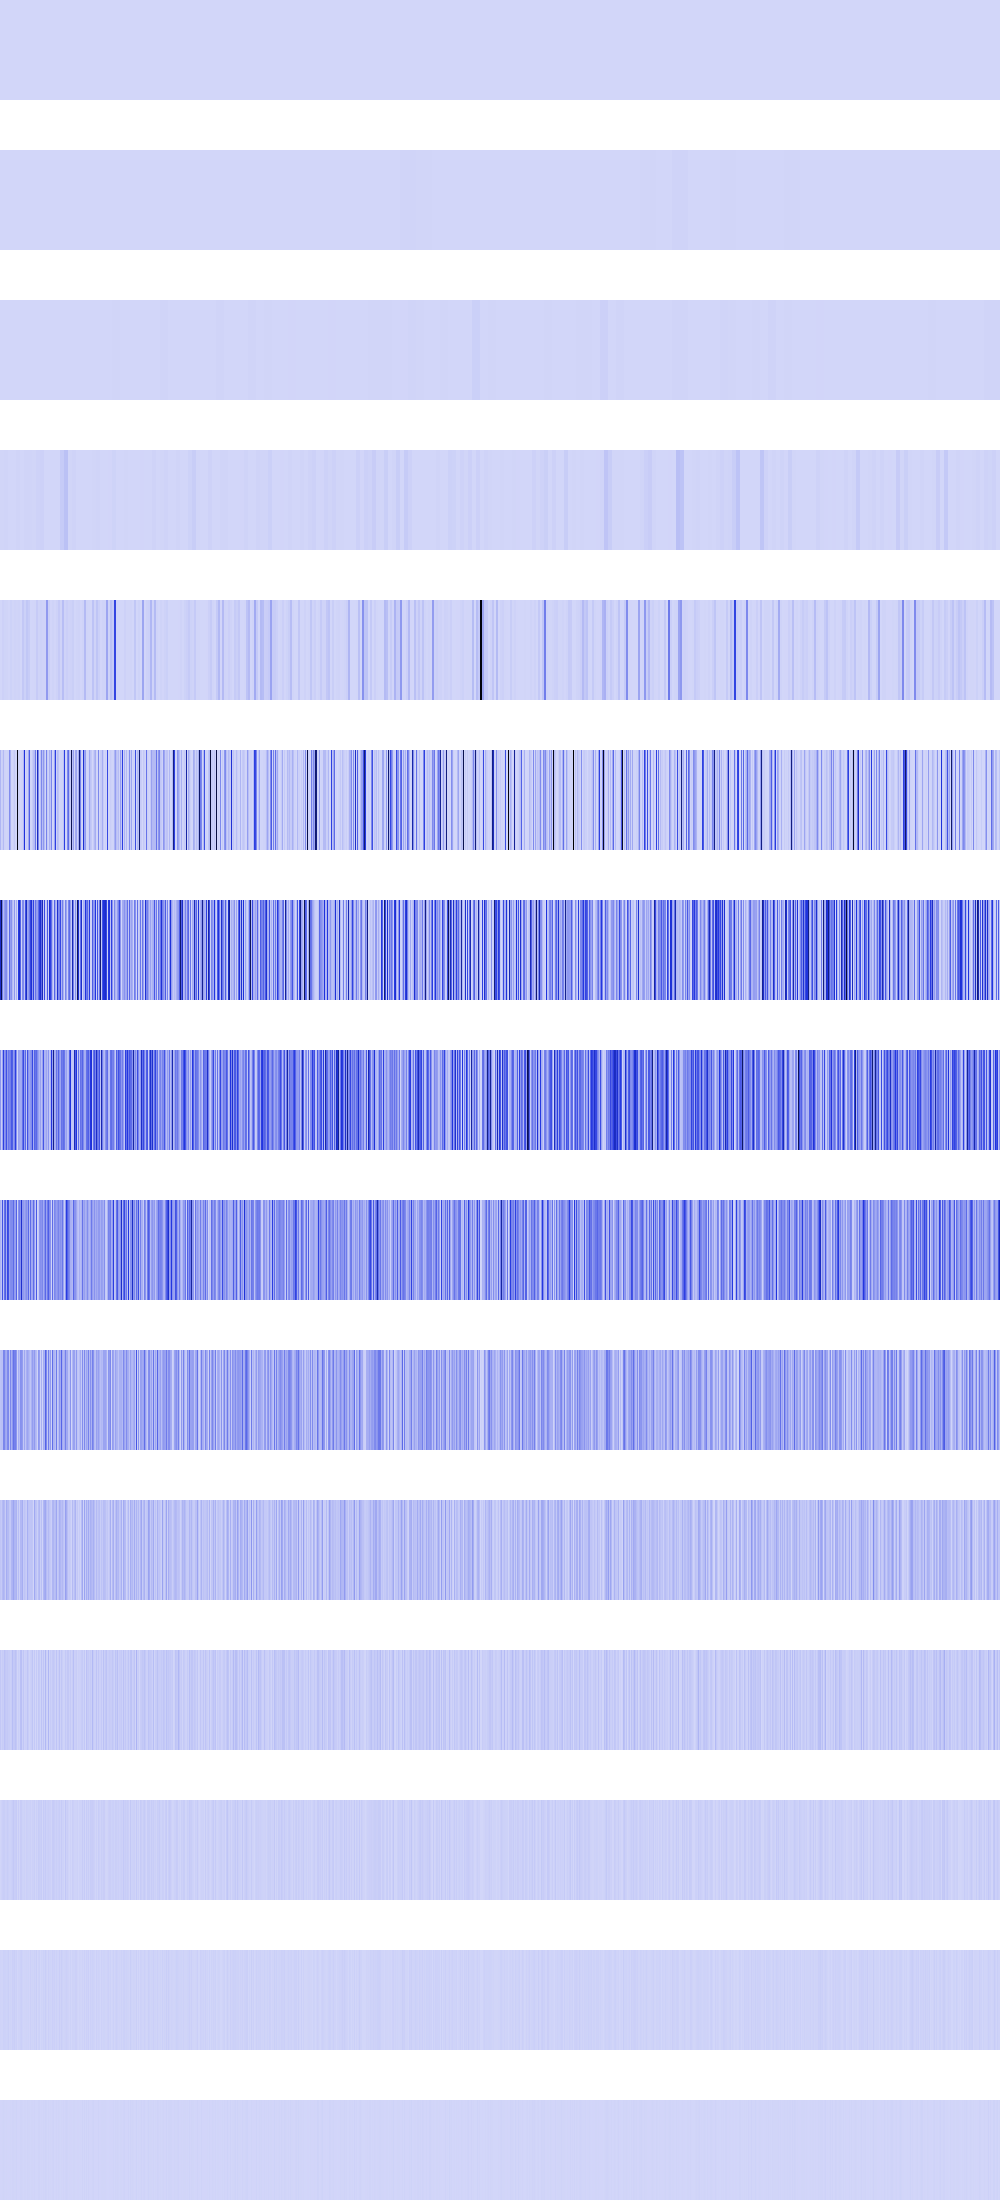

Values plotted in this chart, from the file beside it:
90000, 90000, 90000, 90000, 90000, 90000, 90000, 90000, 90000, 90000, 90000, 90000, 90000, 90000, 90000, 90000, 90000, 90000, 90000, 90000, 90000, 90000, 90000, 90000
141376, 141376, 141376, 141376, 141376, 141376, 141376, 141376, 141376, 141376, 141376, 141376, 141376, 141376, 141376, 141376, 50176, 50176, 50176, 50176, 50176, 50176, 50176, 50176
1272372, 1272372, 1272372, 1272372, 1272372, 1272372, 1272372, 1272372, 506944, 506944, 506944, 506944, 506944, 506944, 506944, 506944, 141376, 141376, 141376, 141376, 141376, 141376, 141376, 141376
2611456, 2611456, 2611456, 2611456, 6718464, 6718464, 6718464, 6718464, 112896, 112896, 112896, 112896, 1183744, 1183744, 1183744, 1183744, 5089491, 5089491, 5089491, 5089491, 0, 0, 0, 0
409600, 409600, 14992384, 14992384, 7750656, 7750656, 6718464, 6718464, 65536, 65536, 13542400, 13542400, 4734976, 4734976, 9048064, 9048064, 7054336, 7054336, 8294400, 8294400, 0, 0, 40144896, 40144896
93391744, 13307904, 22429696, 81431856, 11943936, 9048064, 4734976, 9048064, 10653696, 218563824, 112869376, 3936256, 495616, 14258176, 36192256, 3211264, 1327104, 1019919808, 12390400, 8294400, 692224, 9048064, 11075584, 87310336
533897024, 848887808, 264847360, 79273984, 165216256, 208281600, 220872704, 90480640, 16162816, 323425600, 166002688, 200744960, 80257024, 33628160, 180961280, 9584640, 114065408, 1384448, 464035008, 529694720, 340828160, 10035200, 217088000, 223903744
186990592, 22560768, 142770176, 441434112, 187531264, 228278272, 392396800, 172113920, 274481152, 238305280, 257261568, 369115136, 349978624, 173228032, 234258432, 444563456, 201523200, 2768896, 153501696, 136986624, 124567552, 132825088, 287670272, 411369472
96370688, 51019776, 384499712, 63012864, 295501824, 354320384, 119734272, 415399936, 390758400, 155353088, 214368256, 222593024, 217219072, 313491456, 172818432, 160497664, 341704704, 5537792, 201621504, 257196032, 201687040, 520060928, 178454528, 179961856
57212928, 68485120, 64356352, 236388352, 232914944, 140312576, 123863040, 221577216, 231014400, 50659328, 229244928, 109379584, 181338112, 293535744, 249430016, 255983616, 189530112, 11075584, 114360320, 69795840, 203358208, 196542464, 168689664, 41156608
49414144, 36306944, 78381056, 100532224, 79429632, 28966912, 121896960, 82444288, 80347136, 42598400, 39059456, 92930048, 103153664, 144572416, 96206848, 92536832, 104857600, 22151168, 69337088, 13762560, 86900736, 84279296, 118751232, 31981568
40108032, 13893632, 30932992, 24903680, 58195968, 41156608, 34078720, 39059456, 26476544, 26476544, 19398656, 26476544, 72089600, 37486592, 41418752, 59244544, 41943040, 2359296, 21233664, 10747904, 64749568, 67895296, 19398656, 47185920
4718592, 11010048, 19922944, 24641536, 24117248, 15204352, 17825792, 27787264, 19398656, 11010048, 13631488, 19398656, 26738688, 41418752, 24117248, 26214400, 33554432, 4718592, 25690112, 4718592, 28835840, 26738688, 13631488, 10485760
9437184, 5242880, 6291456, 15728640, 14680064, 13631488, 10485760, 13631488, 22020096, 5242880, 10485760, 5242880, 19922944, 15728640, 23068672, 10485760, 16777216, 1048576, 9437184, 9437184, 15728640, 19922944, 10485760, 4194304
2097152, 2097152, 4194304, 6291456, 4194304, 2097152, 4194304, 2097152, 2097152, 2097152, 4194304, 2097152, 6291456, 6291456, 4194304, 4194304, 8388608, 2097152, 2097152, 2097152, 6291456, 6291456, 4194304, 0
